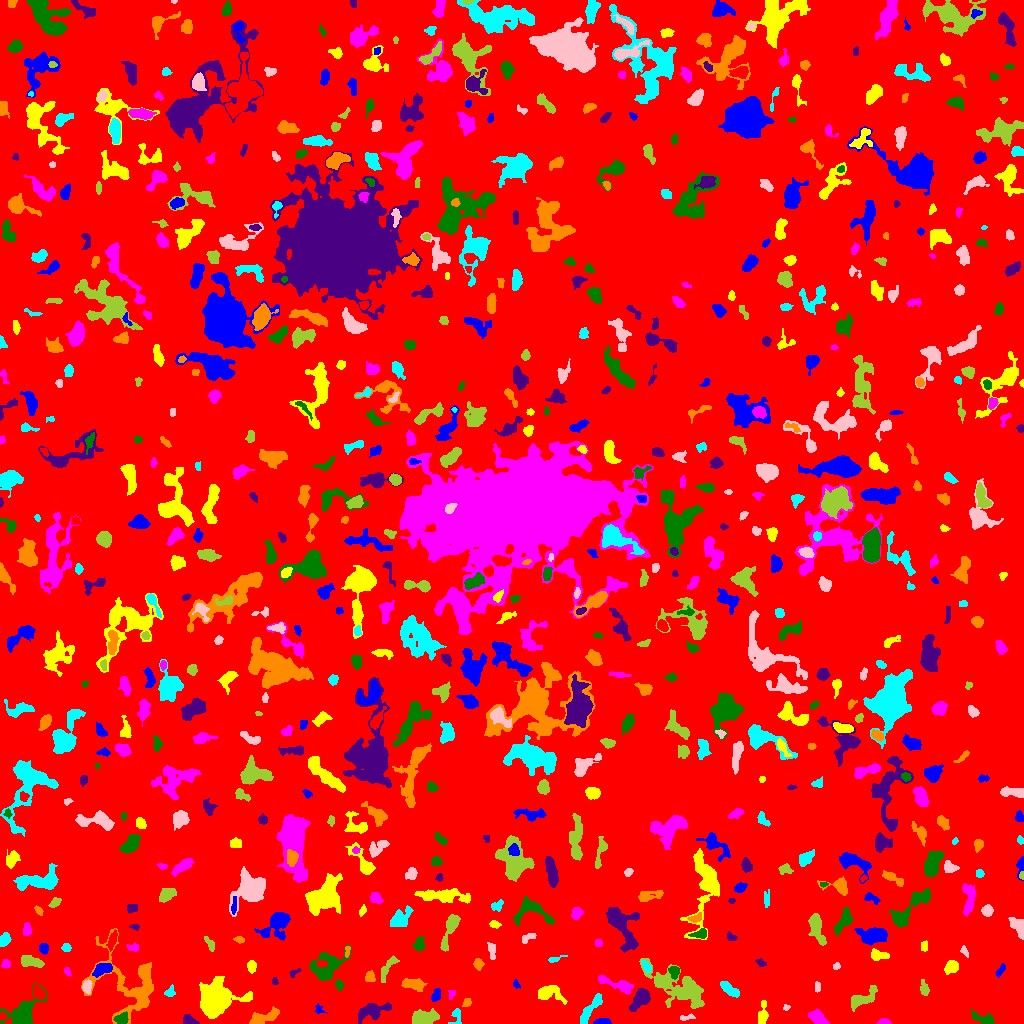

Data behind this chart, as committed beside it:
ID, X, Y, A, B, theta, total_flux, mu_max, mu_median, mu_mean, R_fwhm, R_e, R10, R90, x_start, x_end, y_start, y_end, area, greylevel
0, 509.6, 514.6, 298.7, 294.5, 0.3882, 1383127, 11.0, 1.0, 1.696, 49.18, 237.3, 90.65, 385.4, 0, 1023, 0, 1023, 815532, 1.696
1, 602, 1.586, 4.528, 1.414, 0.02954, 273.0, 8.0, 3.0, 2.874, 3.29, 2.985, 0.9772, 4.72, 593, 611, 0, 5, 95, 6.874
2, 762.8, 9.062, 5.868, 2.165, 1.477, 337.0, 5.0, 2.0, 1.926, 3.868, 4.029, 1.493, 6.676, 758, 768, 0, 23, 175, 5.926
3, 884, 1.482, 3.039, 1.32, -0.01085, 257.0, 8.0, 3.0, 3.725, 3.241, 2.459, 0.9772, 3.827, 877, 891, 0, 5, 69, 7.725
4, 121.8, 4.855, 3.622, 2.537, 0.2959, 462.0, 6.0, 3.0, 3.372, 5.47, 3.827, 1.493, 5.809, 113, 128, 0, 12, 137, 9.372
5, 189.5, 2.809, 3.654, 2.26, -0.3164, 288.0, 5.0, 2.0, 2.42, 4.26, 3.338, 1.262, 5.232, 183, 199, 0, 9, 119, 6.42
6, 263.8, 6.289, 8.175, 2.704, 0.3469, 634.0, 6.0, 2.0, 2.248, 5.557, 4.951, 1.871, 8.117, 249, 279, 0, 17, 282, 6.248
7, 456.3, 7.612, 4.586, 2.654, 1.532, 170.0, 3.0, 1.0, 1.453, 3.7, 3.241, 1.262, 5.412, 448, 461, 0, 15, 117, 5.453
8, 686.7, 5.838, 4.484, 1.311, 0.1327, 105.0, 3.0, 1.5, 1.419, 3.432, 2.821, 1.128, 4.184, 680, 695, 3, 10, 74, 6.419
9, 423.5, 5.644, 6.295, 3.121, 0.1375, 1414, 10.0, 4.0, 4.246, 6.84, 5.47, 2.185, 8.519, 412, 439, 0, 15, 333, 8.246
10, 297.6, 7.84, 5.697, 3.836, 0.832, 587.0, 5.0, 2.0, 2.24, 5.836, 4.886, 1.871, 7.878, 281, 306, 0, 20, 262, 6.24
11, 319, 13.73, 2.787, 2.208, -0.8476, 98.0, 3.0, 1.0, 1.42, 2.877, 2.523, 0.9772, 4.184, 315, 327, 10, 20, 69, 5.42
12, 214.3, 23.28, 9.544, 7.382, 0.9582, 5153, 17.0, 4.0, 4.848, 7.378, 8.885, 3.241, 14.68, 199, 252, 5, 47, 1063, 8.848
13, 817.4, 5.482, 5.055, 2.72, -0.5591, 492.0, 5.0, 2.0, 2.365, 5.528, 4.618, 1.693, 7.069, 808, 829, 0, 15, 208, 6.365
14, 984.5, 4.099, 6.582, 2.353, -0.3232, 454.0, 7.0, 2.0, 2.402, 3.656, 3.785, 1.382, 6.628, 971, 994, 0, 15, 189, 6.402
15, 371.9, 11.92, 8.698, 3.335, 0.2735, 1058, 8.0, 3.0, 2.799, 6.103, 5.726, 2.185, 9.167, 358, 391, 0, 21, 378, 6.799
16, 466.7, 20.54, 2.233, 1.86, 0.819, 151.0, 4.0, 2.0, 2.157, 3.656, 2.585, 0.9772, 4.107, 462, 471, 17, 25, 70, 6.157
17, 589.7, 13.68, 10.46, 2.125, 0.9503, 749.0, 6.0, 3.0, 2.685, 6.699, 5.171, 2.034, 8.098, 580, 602, 0, 30, 279, 6.685
18, 786.1, 16.06, 1.766, 1.508, -0.005608, 65.0, 3.0, 2.0, 1.625, 2.585, 2.034, 0.7979, 3.192, 783, 790, 13, 19, 40, 5.625
19, 861.2, 24.28, 7.819, 2.997, 0.5061, 866.0, 9.0, 2.0, 2.803, 4.37, 4.853, 1.784, 8.292, 851, 877, 12, 38, 309, 6.803
20, 1017, 13.69, 6.694, 4.686, -1.492, 6322, 40.0, 8.0, 11.52, 5.89, 5.997, 2.326, 10.76, 1002, 1023, 0, 33, 549, 14.52
21, 436.1, 28.39, 3.215, 1.915, 1.214, 272.0, 5.0, 3.0, 2.542, 4.146, 3.09, 1.262, 4.82, 431, 440, 22, 35, 107, 6.542
22, 247.5, 25.8, 2.182, 1.453, 0.4382, 108.0, 4.0, 2.0, 2.298, 3.385, 2.185, 0.7979, 3.338, 243, 251, 23, 30, 47, 7.298
23, 451.8, 29.91, 2.458, 1.884, 1.25, 105.0, 3.0, 2.0, 1.78, 3.478, 2.585, 0.9772, 3.868, 448, 455, 24, 33, 59, 5.78
24, 22.95, 9.897, 8.196, 5.426, 0.8071, 2606, 12.0, 4.0, 4.509, 8.156, 6.652, 2.646, 10.78, 0, 47, 0, 40, 578, 8.509
25, 640.9, 24.72, 5.949, 3.319, 0.8676, 1474, 11.0, 4.0, 4.833, 5.642, 5.262, 2.034, 8.575, 629, 650, 12, 35, 305, 7.833
26, 131.8, 38.76, 20.01, 15.32, -0.9375, 2867, 6.0, 2.0, 2.114, 11.64, 10.91, 4.068, 18, 81, 153, 0, 95, 1356, 6.114
27, 170.2, 31.5, 2.843, 2.208, 0.9522, 215.0, 5.0, 2.0, 2.389, 3.432, 2.985, 1.128, 4.583, 164, 175, 27, 39, 90, 6.389
28, 86.97, 36.73, 3.05, 2.103, 1.523, 377.0, 7.0, 3.0, 3.278, 3.989, 3.241, 1.262, 5.109, 82, 92, 29, 44, 115, 9.278
29, 678.8, 36.03, 17.13, 7.063, -0.4754, 3496, 9.0, 3.0, 3.141, 6.794, 10.75, 3.7, 16.95, 639, 704, 15, 65, 1113, 6.141
30, 38.09, 30.96, 3.857, 2.2, -0.9967, 339.0, 6.0, 2.0, 2.245, 4.406, 3.656, 1.382, 5.809, 33, 45, 24, 39, 151, 8.245
31, 516.4, 38.64, 1.393, 1.008, -0.4491, 25.0, 2.0, 0.0, 0.4717, 2.459, 1.382, 0.5642, 2.257, 513, 520, 35, 44, 53, 5.472
32, 548.6, 30.82, 6.52, 3.813, -0.1547, 845.0, 7.0, 2.0, 2.708, 5.557, 5.078, 2.034, 8.33, 538, 567, 19, 38, 312, 6.708
33, 617.9, 38.52, 10.59, 2.536, -0.3324, 639.0, 6.0, 2.0, 2.181, 5.754, 4.983, 1.871, 8.117, 598, 633, 29, 48, 293, 6.181
34, 339, 38.83, 2.538, 1.778, -1.22, 118.0, 3.0, 1.0, 1.494, 3.478, 2.764, 0.9772, 4.297, 335, 344, 33, 44, 79, 6.494
35, 274.6, 42.07, 1.788, 1.579, -1.348, 71.0, 3.0, 2.0, 1.578, 2.706, 2.034, 0.7979, 3.192, 272, 278, 39, 46, 45, 5.578
36, 413.5, 39.3, 6.193, 2.607, -0.1719, 501.0, 7.0, 2.0, 2.141, 2.706, 4.754, 1.693, 7.611, 401, 427, 32, 45, 234, 6.141
37, 729.7, 34.06, 5.627, 2.148, -0.6283, 472.0, 5.0, 2.0, 2.433, 5.293, 4.37, 1.693, 6.699, 720, 739, 26, 42, 194, 6.433
38, 817.2, 36.61, 2.883, 1.35, 1.559, 111.0, 4.0, 2.0, 1.82, 3.141, 2.394, 0.9772, 3.868, 815, 820, 31, 42, 61, 5.82
39, 924.5, 34.7, 3.932, 1.986, -1.373, 186.0, 3.0, 1.0, 1.617, 4.146, 3.29, 1.382, 5.352, 920, 929, 28, 44, 115, 5.617
40, 584.1, 39.97, 3.858, 2.637, 0.574, 777.0, 10.0, 3.0, 4.005, 4.886, 4.029, 1.493, 6.531, 576, 592, 33, 47, 194, 8.005
41, 1000, 52.85, 3.51, 1.322, 0.9849, 125.0, 4.0, 1.5, 1.488, 3.656, 2.646, 0.9772, 4.068, 995, 1005, 46, 60, 84, 6.488
42, 951.5, 56.54, 3.456, 2.697, 0.6152, 528.0, 7.0, 3.0, 3.181, 4.82, 3.909, 1.596, 6.129, 944, 958, 49, 63, 166, 7.181
43, 67.07, 51.96, 2.557, 1.411, -1.02, 99.0, 3.0, 2.0, 1.868, 3.29, 2.326, 0.9772, 3.613, 64, 71, 47, 56, 53, 6.868
44, 674.4, 52.4, 2.548, 2.279, -1.227, 461.0, 10.0, 3.0, 3.874, 3.785, 2.932, 1.128, 4.754, 668, 679, 44, 57, 119, 9.874
45, 294.4, 51.12, 3.397, 1.503, 0.547, 69.0, 2.0, 1.0, 1.062, 4.107, 2.394, 0.9772, 3.827, 289, 301, 46, 55, 65, 6.062
46, 369.2, 46.43, 2.321, 2.215, -1.424, 189.0, 5.0, 2.0, 1.853, 3.241, 2.821, 1.128, 4.406, 365, 375, 42, 53, 102, 6.853
47, 646.3, 57.07, 3.516, 1.634, -0.9748, 147.0, 4.0, 2.0, 1.564, 3.989, 3.09, 1.128, 4.687, 641, 651, 50, 63, 94, 7.564
48, 836.4, 57.6, 1.87, 1.581, 0.7338, 102.0, 4.0, 2.0, 2.04, 3.141, 2.185, 0.7979, 3.432, 833, 840, 54, 61, 50, 7.04
49, 387.7, 56.17, 7.783, 2.282, 1.008, 281.0, 3.0, 1.0, 1.464, 4.983, 4.37, 1.693, 7.024, 381, 399, 41, 68, 192, 5.464
50, 777.7, 69.46, 4.902, 2.553, 1.365, 753.0, 8.0, 3.0, 3.438, 5.614, 4.406, 1.784, 7.001, 771, 784, 57, 79, 219, 7.438
51, 102.1, 54.21, 5.162, 2.715, 0.3664, 719.0, 8.0, 4.0, 3.525, 5.836, 4.72, 1.784, 7.092, 92, 112, 46, 60, 204, 8.525
52, 251.5, 56.9, 2.818, 2.014, -1.555, 271.0, 6.0, 2.0, 2.581, 4.068, 3.038, 1.128, 4.754, 247, 256, 50, 63, 105, 6.581
53, 5.8, 59.19, 2.257, 1.847, 1.388, 95.0, 3.0, 1.0, 1.284, 2.932, 2.257, 0.9772, 3.742, 1, 10, 56, 64, 74, 6.284
54, 326.3, 55.4, 9.126, 5.692, 0.7871, 1643, 9.0, 2.0, 2.857, 5.917, 6.482, 2.394, 11.11, 309, 351, 43, 79, 575, 6.857
55, 760.9, 60.37, 2.745, 1.615, -0.4599, 98.0, 3.0, 1.0, 1.42, 2.985, 2.523, 0.9772, 4.068, 755, 766, 57, 65, 69, 5.42
56, 478.2, 59.3, 2.643, 2.225, -1.417, 261.0, 6.0, 2.0, 2.61, 3.827, 3.038, 1.128, 4.82, 473, 484, 53, 65, 100, 6.61
57, 555, 64.31, 4.676, 1.306, 0.2845, 111.0, 3.0, 1.0, 1.5, 3.241, 2.821, 0.9772, 4.406, 548, 567, 61, 68, 74, 5.5
58, 964.3, 72.44, 2.949, 1.532, -1.029, 95.0, 3.0, 1.0, 1.439, 2.985, 2.585, 0.9772, 4.107, 960, 968, 66, 78, 66, 5.439
59, 31.34, 62.15, 5.627, 2.327, -0.2425, 807.0, 8.0, 3.0, 3.619, 5.89, 4.549, 1.871, 7.092, 21, 44, 56, 68, 223, 7.619
... 742 more rows
